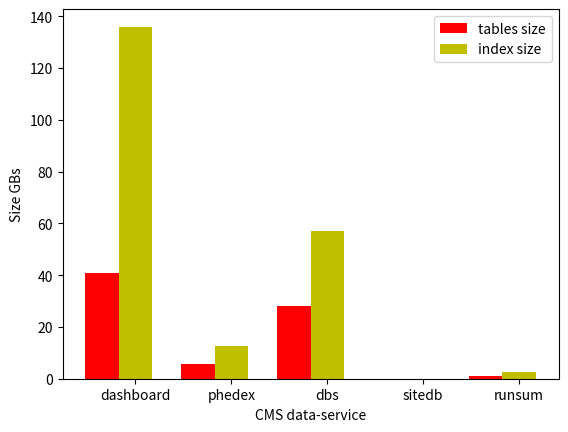

This figure's Python source:
#!/usr/bin/env python
import sys
import matplotlib.pyplot as plt

# DBS instance
dbs_info = [
('CMS_DBS_PROD_GLOBAL', 12.9034424, 22.1050415),
('CMS_DBS_CAF_ANALYSIS_01', 0.894, 1.961),
('CMS_DBS_PH_ANALYSIS_01', 0.601135254, 1.27581787),
('CMS_DBS_PH_ANALYSIS_02', 0.969543457, 2.47174072),
('CMS_DBS_PROD_TIER0', 2.01916504, 4.98065186),
('CMS_DBS_PROD_LOCAL_01', 2.72540283, 4.42938232),
('CMS_DBS_PROD_LOCAL_02', 1.2432251, 3.29675293),
('CMS_DBS_PROD_LOCAL_03', 1.20812988, 2.66101074 ), 
('CMS_DBS_PROD_LOCAL_04', 1.9777832, 4.06530762), 
('CMS_DBS_PROD_LOCAL_05', 0.003723145, 0.010925293 ), 
('CMS_DBS_PROD_LOCAL_06', 0.681152344, 1.80340576), 
('CMS_DBS_PROD_LOCAL_07', 2.19720459, 7.07037354), 
('CMS_DBS_PROD_LOCAL_08', 0.201416016, 0.397583008), 
('CMS_DBS_PROD_LOCAL_09', 0.399047852, .720947266),
]
dbs_tables = sum(i[1] for i in dbs_info)
dbs_index = sum(i[2] for i in dbs_info)
db_info = [
('dashboard', 40.82977294921875, 135.9593505859375),
('phedex', 5.51031494, 12.5614014),
('dbs', dbs_tables, dbs_index),
('sitedb', 0.0057373046875, 0.0035400390625),
('runsum', 0.920349121, 2.72839355), # need real numbers
]

db_names = [i[0].replace('CMS_DBS_','') for i in db_info]
x = [i for i in range(0, len(db_info))]

y_table=[i[1] for i in db_info]
y_index=[i[2] for i in db_info]

#dbs_tables=[i[1] for i in db_info if i[0].find('DBS') != -1]
#dbs_indexies=[i[2] for i in db_info if i[0].find('DBS') != -1]
#print "DBS tables size", sum(dbs_tables)
#print "DBS index size", sum(dbs_indexies)

# pie stuff
#phedex_tables=[i[1] for i in db_info if i[0].find('phedex') != -1]
#dashboard_tables=[i[1] for i in db_info if i[0].find('dashboard') != -1]

#fracs = [sum(dbs_tables), sum(phedex_tables), sum(dashboard_tables)]
#labels = ['dbs', 'phedex', 'dashboard']
#explode = [0 for i in range(0, len(fracs))]
#plt.pie(fracs, explode=explode, labels=labels, autopct='%1.1f%%', shadow=True)
#plt.show()

width = 0.35 # width of the bars
rect1 = plt.bar(x, y_table, width, color='r')
rect2 = plt.bar([i+width for i in x], y_index, width, color='y')
plt.ylabel('Size GBs')
#plt.yscale('log')
plt.xlabel('CMS data-service')
#plt.xticks([i+width for i in x], db_names, rotation=70 )
plt.xticks([i+width for i in x], db_names)
plt.legend( (rect1[0], rect2[0]), ('tables size', 'index size') )
plt.savefig('db_size.pdf', format='pdf', transparent=True)
#plt.show()
plt.close()
